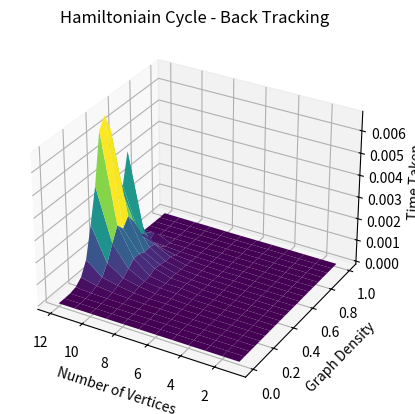

Python code for this plot:
import numpy as np
import matplotlib.pyplot as plt

f = {
    (1, 0.0): 2.260200912132859e-06,
    (1, 0.05): 2.2431008983403444e-06,
    (1, 0.1): 2.4336990900337695e-06,
    (1, 0.15): 2.53039738163352e-06,
    (1, 0.2): 2.5377983693033458e-06,
    (1, 0.25): 2.569001168012619e-06,
    (1, 0.3): 2.525497693568468e-06,
    (1, 0.35): 2.5328036863356827e-06,
    (1, 0.4): 2.5255025830119846e-06,
    (1, 0.45): 2.510398393496871e-06,
    (1, 0.5): 2.1090013906359674e-06,
    (1, 0.55): 2.092799637466669e-06,
    (1, 0.6): 2.1221938077360393e-06,
    (1, 0.65): 2.1177029702812434e-06,
    (1, 0.7): 2.0777012687176465e-06,
    (1, 0.75): 2.0361996721476317e-06,
    (1, 0.8): 1.9965989049524067e-06,
    (1, 0.85): 2.138400916010141e-06,
    (1, 0.9): 2.1718076895922424e-06,
    (1, 0.95): 2.098997589200735e-06,
    (1, 1.0): 2.0837001502513888e-06,
    (2, 0.0): 3.5239984281361104e-06,
    (2, 0.05): 3.800199367105961e-06,
    (2, 0.1): 3.4429968800395725e-06,
    (2, 0.15): 3.544498700648546e-06,
    (2, 0.2): 3.5470009315758945e-06,
    (2, 0.25): 4.159402102231979e-06,
    (2, 0.3): 3.520900383591652e-06,
    (2, 0.35): 3.577093593776226e-06,
    (2, 0.4): 3.842801088467241e-06,
    (2, 0.45): 3.327503800392151e-06,
    (2, 0.5): 3.3386051654815676e-06,
    (2, 0.55): 3.707706229761243e-06,
    (2, 0.6): 4.073698772117495e-06,
    (2, 0.65): 4.677301039919257e-06,
    (2, 0.7): 3.795599564909935e-06,
    (2, 0.75): 3.829201683402061e-06,
    (2, 0.8): 4.14910027757287e-06,
    (2, 0.85): 3.7922030314803125e-06,
    (2, 0.9): 4.1639953851699825e-06,
    (2, 0.95): 3.79119417630136e-06,
    (2, 1.0): 3.9071999490261074e-06,
    (3, 0.0): 3.592796390876174e-06,
    (3, 0.05): 4.779200302436947e-06,
    (3, 0.1): 5.123005248606205e-06,
    (3, 0.15): 5.439401837065816e-06,
    (3, 0.2): 4.86540119163692e-06,
    (3, 0.25): 5.138901062309742e-06,
    (3, 0.3): 6.428196560591459e-06,
    (3, 0.35): 6.542501039803028e-06,
    (3, 0.4): 6.410300964489579e-06,
    (3, 0.45): 6.217502988874913e-06,
    (3, 0.5): 5.990894511342049e-06,
    (3, 0.55): 6.769202183932066e-06,
    (3, 0.6): 6.78490218706429e-06,
    (3, 0.65): 7.057401817291975e-06,
    (3, 0.7): 6.9040015805512665e-06,
    (3, 0.75): 7.210604613646865e-06,
    (3, 0.8): 6.550601916387677e-06,
    (3, 0.85): 7.273700786754489e-06,
    (3, 0.9): 5.853398237377405e-06,
    (3, 0.95): 5.454301601275801e-06,
    (3, 1.0): 6.515897344797849e-06,
    (4, 0.0): 4.008904565125704e-06,
    (4, 0.05): 6.1360001564025875e-06,
    (4, 0.1): 5.733401980251074e-06,
    (4, 0.15): 8.10500467196107e-06,
    (4, 0.2): 8.277298416942359e-06,
    (4, 0.25): 7.720302091911435e-06,
    (4, 0.3): 9.813499869778752e-06,
    (4, 0.35): 1.003639493137598e-05,
    (4, 0.4): 1.0404097381979227e-05,
    (4, 0.45): 1.1653299676254391e-05,
    (4, 0.5): 1.0713995667174458e-05,
    (4, 0.55): 1.1280102655291557e-05,
    (4, 0.6): 1.2126900022849441e-05,
    (4, 0.65): 1.2886998476460576e-05,
    (4, 0.7): 1.3311802642419934e-05,
    (4, 0.75): 1.1632498586550355e-05,
    (4, 0.8): 1.1038996977731586e-05,
    (4, 0.85): 1.1773998383432627e-05,
    (4, 0.9): 8.453093701973557e-06,
    (4, 0.95): 9.081295225769282e-06,
    (4, 1.0): 9.86019941046834e-06,
    (5, 0.0): 4.695499781519175e-06,
    (5, 0.05): 5.9939080383628605e-06,
    (5, 0.1): 9.19730681926012e-06,
    (5, 0.15): 9.001998230814934e-06,
    (5, 0.2): 1.2088899733498692e-05,
    (5, 0.25): 1.141539285890758e-05,
    (5, 0.3): 1.6491102054715158e-05,
    (5, 0.35): 1.7186199547722934e-05,
    (5, 0.4): 1.9335500430315734e-05,
    (5, 0.45): 2.0800200058147312e-05,
    (5, 0.5): 2.3889599135145546e-05,
    (5, 0.55): 2.4328701430931687e-05,
    (5, 0.6): 2.344210003502667e-05,
    (5, 0.65): 2.3745698854327202e-05,
    (5, 0.7): 2.406060346402228e-05,
    (5, 0.75): 1.988489436917007e-05,
    (5, 0.8): 1.827079779468477e-05,
    (5, 0.85): 1.556160068139434e-05,
    (5, 0.9): 1.5389697859063744e-05,
    (5, 0.95): 1.3071800814941526e-05,
    (5, 1.0): 1.286879787221551e-05,
    (6, 0.0): 5.035799695178867e-06,
    (6, 0.05): 6.287301424890757e-06,
    (6, 0.1): 8.95710033364594e-06,
    (6, 0.15): 1.2160299345850945e-05,
    (6, 0.2): 1.693639811128378e-05,
    (6, 0.25): 1.6870099352672695e-05,
    (6, 0.3): 1.7510502133518457e-05,
    (6, 0.35): 2.3773903027176857e-05,
    (6, 0.4): 2.3561695357784628e-05,
    (6, 0.45): 3.37416052352637e-05,
    (6, 0.5): 2.869189972989261e-05,
    (6, 0.55): 3.2201603753492234e-05,
    (6, 0.6): 2.0436101593077184e-05,
    (6, 0.65): 1.6207999549806117e-05,
    (6, 0.7): 1.4536698814481497e-05,
    (6, 0.75): 2.0780901424586773e-05,
    (6, 0.8): 1.7105399165302516e-05,
    (6, 0.85): 1.1979100527241826e-05,
    (6, 0.9): 9.864499326795339e-06,
    (6, 0.95): 9.392004925757646e-06,
    (6, 1.0): 1.1103196302428841e-05,
    (7, 0.0): 5.209502764046192e-06,
    (7, 0.05): 8.238102309405803e-06,
    (7, 0.1): 1.177049963735044e-05,
    (7, 0.15): 1.7918903147801758e-05,
    (7, 0.2): 2.507179626263678e-05,
    (7, 0.25): 3.869560547173023e-05,
    (7, 0.3): 5.369700281880796e-05,
    (7, 0.35): 6.736519583500922e-05,
    (7, 0.4): 8.59542009420693e-05,
    (7, 0.45): 9.685569955036044e-05,
    (7, 0.5): 4.843230172991753e-05,
    (7, 0.55): 5.266600544564426e-05,
    (7, 0.6): 4.667329764924944e-05,
    (7, 0.65): 3.229160117916763e-05,
    (7, 0.7): 3.322179988026619e-05,
    (7, 0.75): 2.0726200891658663e-05,
    (7, 0.8): 1.894139568321407e-05,
    (7, 0.85): 1.3170597841963171e-05,
    (7, 0.9): 1.0235995519906283e-05,
    (7, 0.95): 9.36289713717997e-06,
    (7, 1.0): 8.460301207378506e-06,
    (8, 0.0): 3.414703067392111e-06,
    (8, 0.05): 5.057997768744827e-06,
    (8, 0.1): 5.962695926427841e-06,
    (8, 0.15): 1.1091595981270075e-05,
    (8, 0.2): 1.646880153566599e-05,
    (8, 0.25): 3.406969550997019e-05,
    (8, 0.3): 5.367290019057691e-05,
    (8, 0.35): 9.662330336868763e-05,
    (8, 0.4): 9.127489663660526e-05,
    (8, 0.45): 0.00012348089809529483,
    (8, 0.5): 0.00011342419590801,
    (8, 0.55): 0.00010605539730750024,
    (8, 0.6): 8.003799454309047e-05,
    (8, 0.65): 6.344799790531397e-05,
    (8, 0.7): 3.944950271397829e-05,
    (8, 0.75): 2.556939795613289e-05,
    (8, 0.8): 2.077680523507297e-05,
    (8, 0.85): 1.971129793673754e-05,
    (8, 0.9): 1.4619297813624144e-05,
    (8, 0.95): 1.476810360327363e-05,
    (8, 1.0): 1.1118802009150387e-05,
    (9, 0.0): 3.5273018293082716e-06,
    (9, 0.05): 5.706997588276863e-06,
    (9, 0.1): 7.751203374937177e-06,
    (9, 0.15): 1.82339979801327e-05,
    (9, 0.2): 3.421580232679844e-05,
    (9, 0.25): 7.39663983695209e-05,
    (9, 0.3): 0.00015832360135391353,
    (9, 0.35): 0.00016723550320602953,
    (9, 0.4): 0.00021821990306489168,
    (9, 0.45): 0.0003459348997566849,
    (9, 0.5): 0.0003098300960846245,
    (9, 0.55): 0.0002576668972615153,
    (9, 0.6): 0.00025246589654125275,
    (9, 0.65): 0.00012287400220520794,
    (9, 0.7): 7.434849929995835e-05,
    (9, 0.75): 4.672799282707274e-05,
    (9, 0.8): 3.383409441448748e-05,
    (9, 0.85): 1.7991698812693358e-05,
    (9, 0.9): 1.6911102691665292e-05,
    (9, 0.95): 1.4099497115239501e-05,
    (9, 1.0): 1.7738400725647806e-05,
    (10, 0.0): 3.0706021934747697e-06,
    (10, 0.05): 5.265298532322049e-06,
    (10, 0.1): 1.2332702055573464e-05,
    (10, 0.15): 2.4581898236647247e-05,
    (10, 0.2): 8.277449174784124e-05,
    (10, 0.25): 0.0001827629995532334,
    (10, 0.3): 0.0003182733003050089,
    (10, 0.35): 0.0005464040010701865,
    (10, 0.4): 0.0007976773001719266,
    (10, 0.45): 0.0008122831026557833,
    (10, 0.5): 0.0006794380946084857,
    (10, 0.55): 0.000702105100499466,
    (10, 0.6): 0.0006200739005580544,
    (10, 0.65): 0.0002823747000657022,
    (10, 0.7): 0.00011112179979681968,
    (10, 0.75): 5.416930234059692e-05,
    (10, 0.8): 4.354870715178549e-05,
    (10, 0.85): 2.174570062197745e-05,
    (10, 0.9): 2.120889746583998e-05,
    (10, 0.95): 2.095090178772807e-05,
    (10, 1.0): 1.9294801168143748e-05,
    (11, 0.0): 4.6480968594551084e-06,
    (11, 0.05): 5.5899999570101496e-06,
    (11, 0.1): 1.3204899849370121e-05,
    (11, 0.15): 4.2311001336202025e-05,
    (11, 0.2): 0.00016333830123767257,
    (11, 0.25): 0.0003427741965278983,
    (11, 0.3): 0.000787023794837296,
    (11, 0.35): 0.0014995723010506482,
    (11, 0.4): 0.002138389502186328,
    (11, 0.45): 0.0017792169959284364,
    (11, 0.5): 0.0021602647036779673,
    (11, 0.55): 0.0017053369982168078,
    (11, 0.6): 0.0008879797037225217,
    (11, 0.65): 0.0006923152015078813,
    (11, 0.7): 0.00015126960212364792,
    (11, 0.75): 0.0003832296945620328,
    (11, 0.8): 3.767250059172511e-05,
    (11, 0.85): 2.7173300040885806e-05,
    (11, 0.9): 2.473320416174829e-05,
    (11, 0.95): 2.9273401247337462e-05,
    (11, 1.0): 2.3543304996564986e-05,
    (12, 0.0): 4.487502621486783e-06,
    (12, 0.05): 6.422902923077345e-06,
    (12, 0.1): 1.5593499410897495e-05,
    (12, 0.15): 9.275080263614654e-05,
    (12, 0.2): 0.00033159400010481475,
    (12, 0.25): 0.0009371607988141477,
    (12, 0.3): 0.002340600797208026,
    (12, 0.35): 0.0039158254989888515,
    (12, 0.4): 0.006197269800119102,
    (12, 0.45): 0.0067191834985278545,
    (12, 0.5): 0.005917116297641769,
    (12, 0.55): 0.0034503067014738918,
    (12, 0.6): 0.00296271810028702,
    (12, 0.65): 0.004340365398209542,
    (12, 0.7): 0.0015086872968822717,
    (12, 0.75): 5.356830102391541e-05,
    (12, 0.8): 4.608129989355803e-05,
    (12, 0.85): 3.8167499471455815e-05,
    (12, 0.9): 3.0883400700986384e-05,
    (12, 0.95): 2.5594494305551053e-05,
    (12, 1.0): 2.8365303296595813e-05
}
vlb = 1
vub = 12
x = list(range(vlb, vub + 1))
y = [round(0.05 * i, 2) for i in range(0, 21)]
X = np.array(list(list(i for i in range(vlb, vub + 1)) for _ in range(len(y))))
Y = np.array(list(list(i for j in range(vlb, vub + 1)) for i in y))
Z = np.array(
    list(list(0.0005 for _ in range(vlb, vub + 1)) for _ in range(len(y))))
# print(f)
for i in range(len(y)):
    for j in range(len(x)):
        Z[i][j] = f[(X[i][j], Y[i][j])]
print(f)
fig = plt.figure()
ax = plt.axes(projection='3d')
ax.plot_surface(X, Y, Z, rstride=1, cstride=1, cmap='viridis', edgecolor='none')
ax.set_title("Hamiltoniain Cycle - Back Tracking")
ax.invert_xaxis()
ax.set_xlabel("Number of Vertices")
ax.set_ylabel("Graph Density")
ax.set_zlabel("Time Taken")
plt.show()